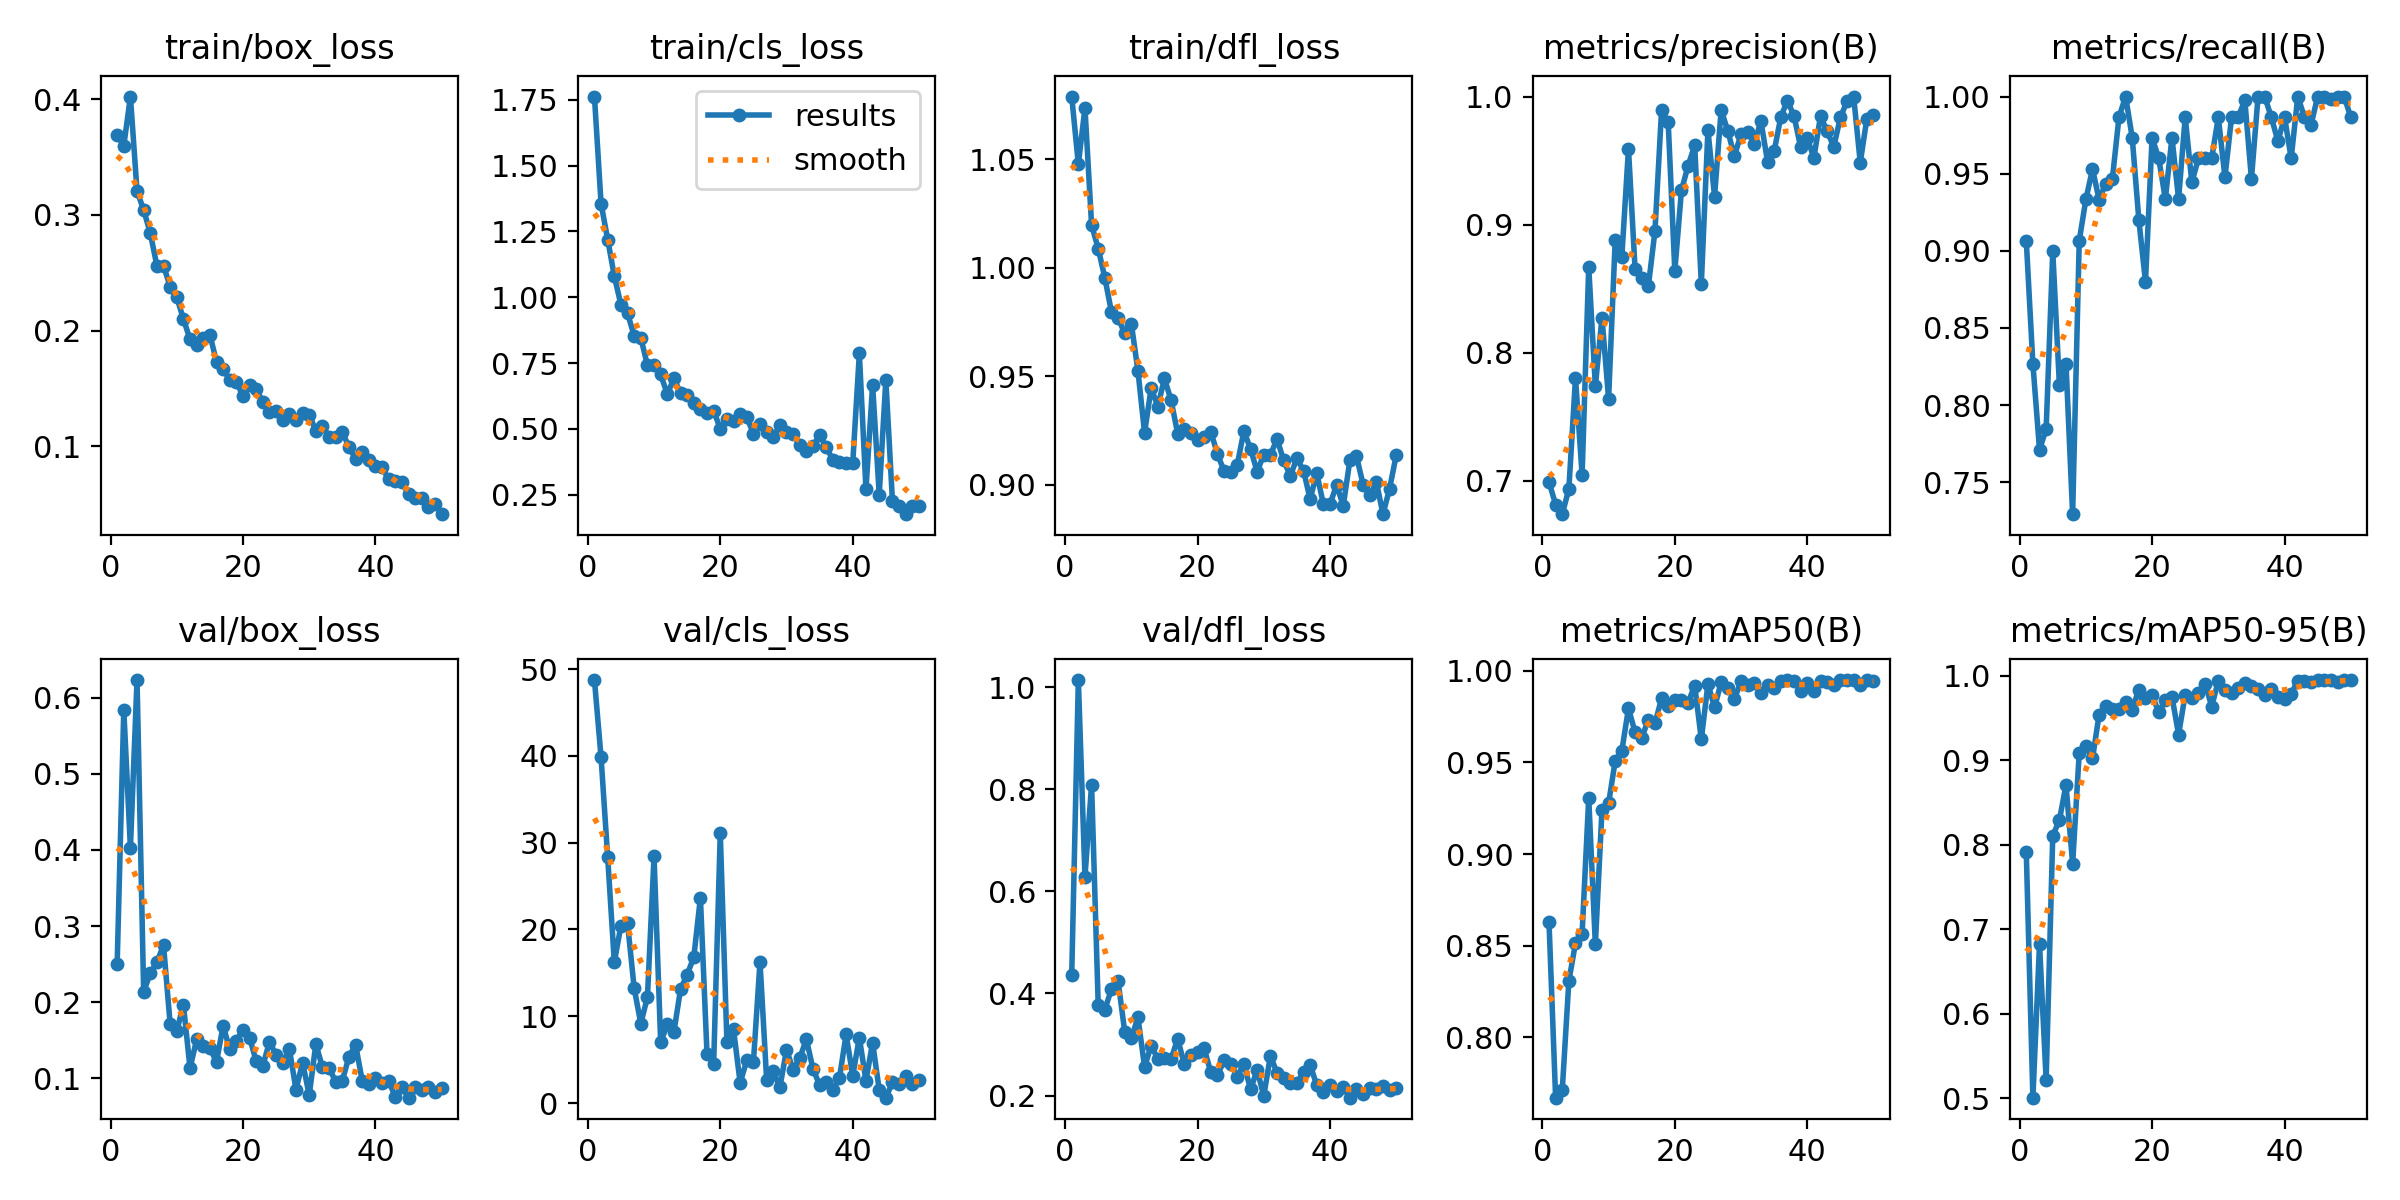

Data behind this chart, as committed beside it:
epoch, time, train/box_loss, train/cls_loss, train/dfl_loss, metrics/precision(B), metrics/recall(B), metrics/mAP50(B), metrics/mAP50-95(B), val/box_loss, val/cls_loss, val/dfl_loss, lr/pg0, lr/pg1, lr/pg2
1, 328.1, 0.3689, 1.762, 1.079, 0.6989, 0.9067, 0.863, 0.7915, 0.2506, 48.73, 0.4361, 0.0006596, 0.0006596, 0.0006596
2, 653.9, 0.3597, 1.355, 1.048, 0.6813, 0.8267, 0.7669, 0.5006, 0.5841, 39.83, 1.014, 0.0013, 0.0013, 0.0013
3, 960.1, 0.4022, 1.219, 1.074, 0.6738, 0.7712, 0.7709, 0.6823, 0.4028, 28.32, 0.6289, 0.001914, 0.001914, 0.001914
4, 1267, 0.3204, 1.08, 1.02, 0.6935, 0.7844, 0.8307, 0.5216, 0.6233, 16.23, 0.8093, 0.001881, 0.001881, 0.001881
5, 1445, 0.3042, 0.9712, 1.009, 0.7803, 0.8997, 0.8513, 0.8108, 0.2134, 20.43, 0.3777, 0.001842, 0.001842, 0.001842
6, 1608, 0.2842, 0.9385, 0.9954, 0.7045, 0.8133, 0.8565, 0.829, 0.238, 20.7, 0.3686, 0.001802, 0.001802, 0.001802
7, 1771, 0.256, 0.8531, 0.9796, 0.8668, 0.8267, 0.9307, 0.8708, 0.2524, 13.23, 0.4083, 0.001762, 0.001762, 0.001762
8, 1933, 0.2561, 0.8466, 0.9769, 0.7737, 0.7293, 0.8506, 0.7773, 0.2749, 9.157, 0.424, 0.001723, 0.001723, 0.001723
9, 2104, 0.238, 0.7415, 0.9697, 0.8272, 0.9067, 0.9241, 0.9092, 0.171, 12.2, 0.3255, 0.001683, 0.001683, 0.001683
10, 2267, 0.2287, 0.7409, 0.9743, 0.764, 0.9333, 0.9277, 0.9166, 0.1619, 28.41, 0.3123, 0.001644, 0.001644, 0.001644
11, 2430, 0.2102, 0.7067, 0.9524, 0.8881, 0.9529, 0.9509, 0.9022, 0.1966, 6.984, 0.3531, 0.001604, 0.001604, 0.001604
12, 2595, 0.1925, 0.632, 0.9238, 0.875, 0.9332, 0.9565, 0.9542, 0.1132, 9.056, 0.2562, 0.001564, 0.001564, 0.001564
13, 2760, 0.1875, 0.6919, 0.9446, 0.9593, 0.9436, 0.9795, 0.9646, 0.1509, 8.205, 0.298, 0.001525, 0.001525, 0.001525
14, 2925, 0.1933, 0.6361, 0.936, 0.8652, 0.9467, 0.9665, 0.961, 0.1426, 13.1, 0.2715, 0.001485, 0.001485, 0.001485
15, 3088, 0.1966, 0.6307, 0.9489, 0.8584, 0.9867, 0.9633, 0.961, 0.1396, 14.81, 0.2733, 0.001446, 0.001446, 0.001446
16, 3252, 0.173, 0.6001, 0.939, 0.8518, 1, 0.9734, 0.9687, 0.1213, 16.79, 0.2713, 0.001406, 0.001406, 0.001406
17, 3417, 0.1666, 0.5754, 0.9235, 0.8949, 0.9733, 0.9714, 0.9601, 0.1691, 23.66, 0.3114, 0.001366, 0.001366, 0.001366
18, 3582, 0.1577, 0.5599, 0.9258, 0.9896, 0.92, 0.985, 0.9837, 0.138, 5.625, 0.2611, 0.001327, 0.001327, 0.001327
19, 3747, 0.1557, 0.5685, 0.9236, 0.9798, 0.88, 0.9807, 0.9736, 0.1492, 4.489, 0.2795, 0.001287, 0.001287, 0.001287
20, 3912, 0.1436, 0.5012, 0.9208, 0.8637, 0.9733, 0.984, 0.9773, 0.164, 31.11, 0.2858, 0.001248, 0.001248, 0.001248
21, 4076, 0.1533, 0.536, 0.9222, 0.9266, 0.96, 0.9842, 0.9569, 0.1532, 7.072, 0.2923, 0.001208, 0.001208, 0.001208
22, 4240, 0.1496, 0.5299, 0.9244, 0.946, 0.9336, 0.9826, 0.9709, 0.122, 8.487, 0.2456, 0.001168, 0.001168, 0.001168
23, 4406, 0.1385, 0.5577, 0.9142, 0.9619, 0.9733, 0.992, 0.9754, 0.1165, 2.329, 0.2395, 0.001129, 0.001129, 0.001129
24, 4570, 0.1298, 0.5446, 0.9062, 0.8537, 0.9335, 0.9627, 0.9305, 0.1478, 4.913, 0.2687, 0.001089, 0.001089, 0.001089
25, 4733, 0.1308, 0.4819, 0.9057, 0.9738, 0.9867, 0.9929, 0.9779, 0.1308, 4.69, 0.2609, 0.00105, 0.00105, 0.00105
26, 4896, 0.123, 0.5195, 0.9093, 0.9219, 0.9444, 0.9801, 0.9737, 0.1199, 16.25, 0.2373, 0.00101, 0.00101, 0.00101
27, 5058, 0.1282, 0.4901, 0.9247, 0.9897, 0.96, 0.9938, 0.9802, 0.1386, 2.709, 0.2627, 0.0009704, 0.0009704, 0.0009704
28, 5221, 0.1225, 0.4681, 0.9164, 0.973, 0.9599, 0.9909, 0.9909, 0.0851, 3.643, 0.2121, 0.0009308, 0.0009308, 0.0009308
29, 5384, 0.1285, 0.5145, 0.906, 0.9536, 0.96, 0.9846, 0.9636, 0.1206, 1.798, 0.2501, 0.0008912, 0.0008912, 0.0008912
30, 5557, 0.1276, 0.4888, 0.9138, 0.9707, 0.9867, 0.9943, 0.9943, 0.07774, 6.132, 0.1993, 0.0008516, 0.0008516, 0.0008516
31, 5720, 0.1135, 0.4804, 0.9136, 0.9726, 0.9476, 0.9924, 0.9829, 0.1449, 3.856, 0.2776, 0.000812, 0.000812, 0.000812
32, 5884, 0.1176, 0.4405, 0.9211, 0.9632, 0.9867, 0.9933, 0.9793, 0.1143, 5.155, 0.2447, 0.0007724, 0.0007724, 0.0007724
33, 6045, 0.1085, 0.4162, 0.9111, 0.9809, 0.9867, 0.9881, 0.9859, 0.1134, 7.356, 0.2336, 0.0007328, 0.0007328, 0.0007328
34, 6207, 0.1084, 0.4355, 0.904, 0.9493, 0.9976, 0.9925, 0.9915, 0.09527, 3.934, 0.2237, 0.0006932, 0.0006932, 0.0006932
35, 6375, 0.1125, 0.4754, 0.9121, 0.9572, 0.9467, 0.9904, 0.9884, 0.09689, 2.074, 0.225, 0.0006536, 0.0006536, 0.0006536
36, 6541, 0.09953, 0.4326, 0.9065, 0.9839, 1, 0.9943, 0.9839, 0.1282, 2.373, 0.2452, 0.000614, 0.000614, 0.000614
37, 6705, 0.08937, 0.381, 0.8933, 0.9969, 1, 0.995, 0.9773, 0.1441, 1.545, 0.2607, 0.0005744, 0.0005744, 0.0005744
38, 6869, 0.09514, 0.373, 0.9052, 0.9848, 0.9867, 0.9945, 0.9842, 0.0967, 2.915, 0.2201, 0.0005348, 0.0005348, 0.0005348
39, 7034, 0.0884, 0.3725, 0.891, 0.9604, 0.971, 0.9889, 0.9745, 0.09229, 7.904, 0.2061, 0.0004952, 0.0004952, 0.0004952
40, 7201, 0.08319, 0.3692, 0.8909, 0.9674, 0.9867, 0.9931, 0.9724, 0.09967, 3.149, 0.221, 0.0004556, 0.0004556, 0.0004556
41, 7367, 0.08194, 0.7865, 0.8999, 0.9523, 0.96, 0.9892, 0.9785, 0.09415, 7.539, 0.2087, 0.000416, 0.000416, 0.000416
42, 7527, 0.07153, 0.27, 0.8902, 0.9848, 1, 0.9943, 0.9943, 0.09636, 2.548, 0.2164, 0.0003764, 0.0003764, 0.0003764
43, 7687, 0.0701, 0.6674, 0.9112, 0.9728, 0.9867, 0.9937, 0.9937, 0.0755, 6.973, 0.1959, 0.0003368, 0.0003368, 0.0003368
44, 7848, 0.06906, 0.251, 0.9131, 0.9608, 0.9817, 0.9925, 0.9925, 0.08906, 1.518, 0.2131, 0.0002972, 0.0002972, 0.0002972
45, 8012, 0.05873, 0.6859, 0.9, 0.9836, 1, 0.9949, 0.9949, 0.07442, 0.6192, 0.2037, 0.0002576, 0.0002576, 0.0002576
46, 8179, 0.05559, 0.2256, 0.895, 0.9964, 1, 0.995, 0.995, 0.08904, 2.371, 0.2153, 0.000218, 0.000218, 0.000218
47, 8340, 0.05542, 0.209, 0.9012, 1, 0.9985, 0.995, 0.995, 0.08454, 2.194, 0.2124, 0.0001784, 0.0001784, 0.0001784
48, 8500, 0.0481, 0.1763, 0.8863, 0.9484, 1, 0.9922, 0.9922, 0.08818, 3.074, 0.2181, 0.0001388, 0.0001388, 0.0001388
49, 8659, 0.05058, 0.2059, 0.8982, 0.9828, 1, 0.995, 0.995, 0.08197, 2.161, 0.2105, 9.92e-05, 9.92e-05, 9.92e-05
50, 8818, 0.04156, 0.2059, 0.9135, 0.9852, 0.9867, 0.9947, 0.9947, 0.0866, 2.696, 0.2158, 5.96e-05, 5.96e-05, 5.96e-05
